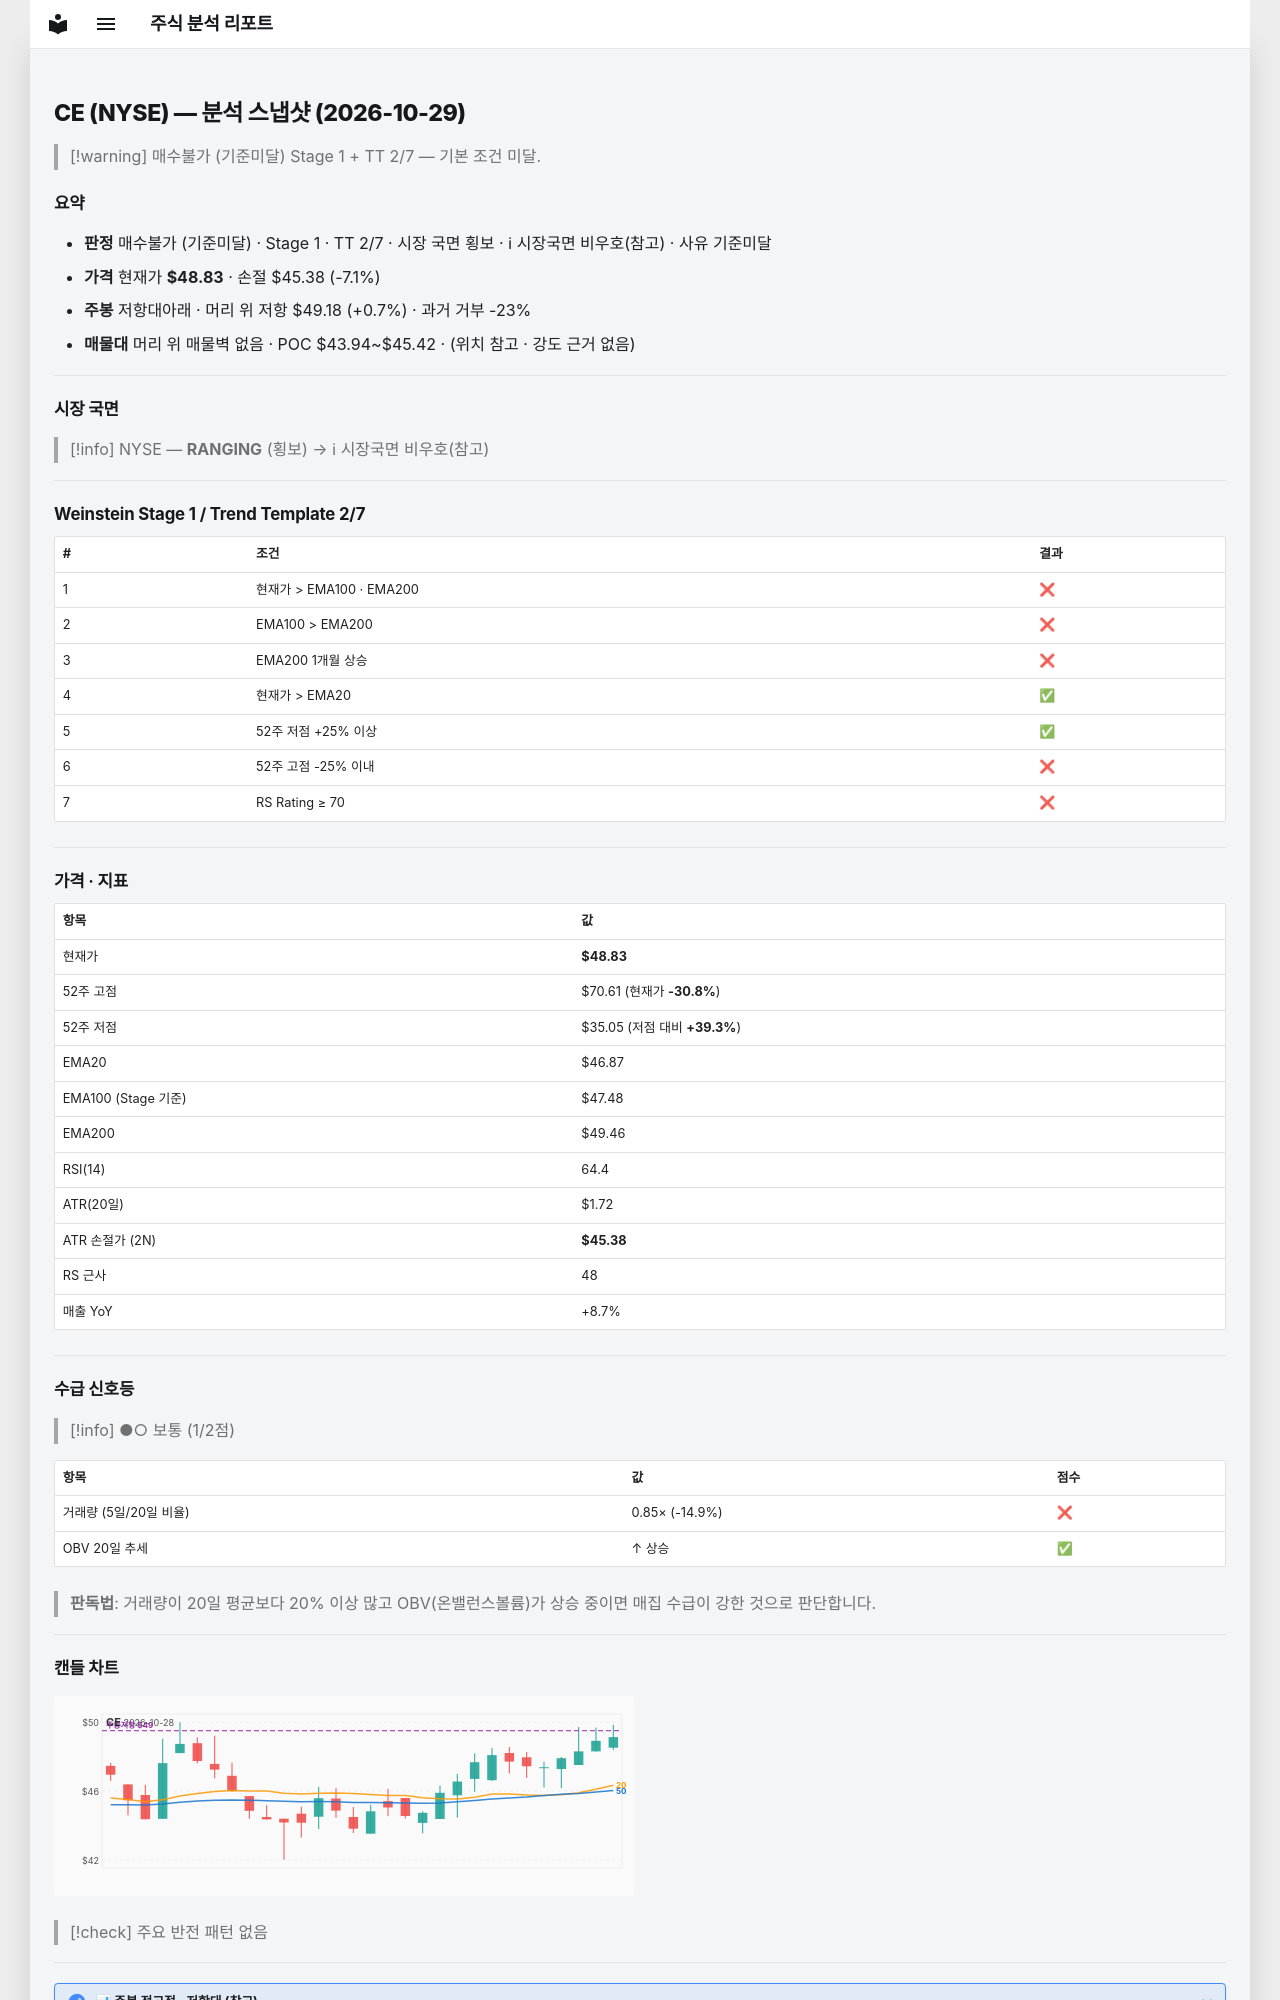

repository: soloandco/stock-reports · page: snapshots/CE-2026-10-29/index.html · generator: mkdocs

---
type: analysis-snapshot
title: CE 분석 스냅샷
ticker: CE
market: NYSE
created: 2026-10-29
updated: 2026-10-29
bar-date: 2026-10-28
verdict: 매수불가
verdict-reason: 기준미달
real-rr: 0.10
sma50-gap-pct: 4.2
weekly-position: 저항대아래
weekly-overhead-price: 49.18
weekly-overhead-pct: 0.7
stage: 1
trend-template-score: 2
tt-max: 7
ma-set: ema-20-100-200
price: 48.83000183105469
stop-price: 45.3812844627844
market-regime: RANGING
supply-demand-score: 1/2
supply-demand-label: 보통
status: tracking
tags:
  - stock-agent
  - watchlist
  - CE
  - analysis
related:
  - "[[analysis-template]]"
---

# CE (NYSE) — 분석 스냅샷 (2026-10-29)

> [!warning] 매수불가 (기준미달)
> Stage 1 + TT 2/7 — 기본 조건 미달.

## 요약

- **판정** 매수불가 (기준미달) · Stage 1 · TT 2/7 · 시장 국면 횡보 · ℹ 시장국면 비우호(참고) · 사유 기준미달
- **가격** 현재가 **$48.83** · 손절 $45.38 (-7.1%)
- **주봉** 저항대아래 · 머리 위 저항 $49.18 (+0.7%) · 과거 거부 -23%
- **매물대** 머리 위 매물벽 없음 · POC $43.94~$45.42 · (위치 참고 · 강도 근거 없음)

---

## 시장 국면

> [!info] NYSE — **RANGING** (횡보) → ℹ 시장국면 비우호(참고)

---

## Weinstein Stage 1 / Trend Template 2/7

| # | 조건 | 결과 |
|---|------|------|
| 1 | 현재가 > EMA100 · EMA200 | ❌ |
| 2 | EMA100 > EMA200 | ❌ |
| 3 | EMA200 1개월 상승 | ❌ |
| 4 | 현재가 > EMA20 | ✅ |
| 5 | 52주 저점 +25% 이상 | ✅ |
| 6 | 52주 고점 -25% 이내 | ❌ |
| 7 | RS Rating ≥ 70 | ❌ |

---

## 가격 · 지표

| 항목 | 값 |
|------|---|
| 현재가 | **$48.83** |
| 52주 고점 | $70.61 (현재가 **-30.8%**) |
| 52주 저점 | $35.05 (저점 대비 **+39.3%**) |
| EMA20 | $46.87 |
| EMA100 (Stage 기준) | $47.48 |
| EMA200 | $49.46 |
| RSI(14) | 64.4 |
| ATR(20일) | $1.72 |
| ATR 손절가 (2N) | **$45.38** |
| RS 근사 | 48 |
| 매출 YoY | +8.7% |

---
## 수급 신호등

> [!info] ●○ 보통 (1/2점)

| 항목 | 값 | 점수 |
|------|------|------|
| 거래량 (5일/20일 비율) | 0.85× (-14.9%) | ❌ |
| OBV 20일 추세 | ↑ 상승 | ✅ |

> **판독법**: 거래량이 20일 평균보다 20% 이상 많고 OBV(온밸런스볼륨)가 상승 중이면 매집 수급이 강한 것으로 판단합니다.

---
